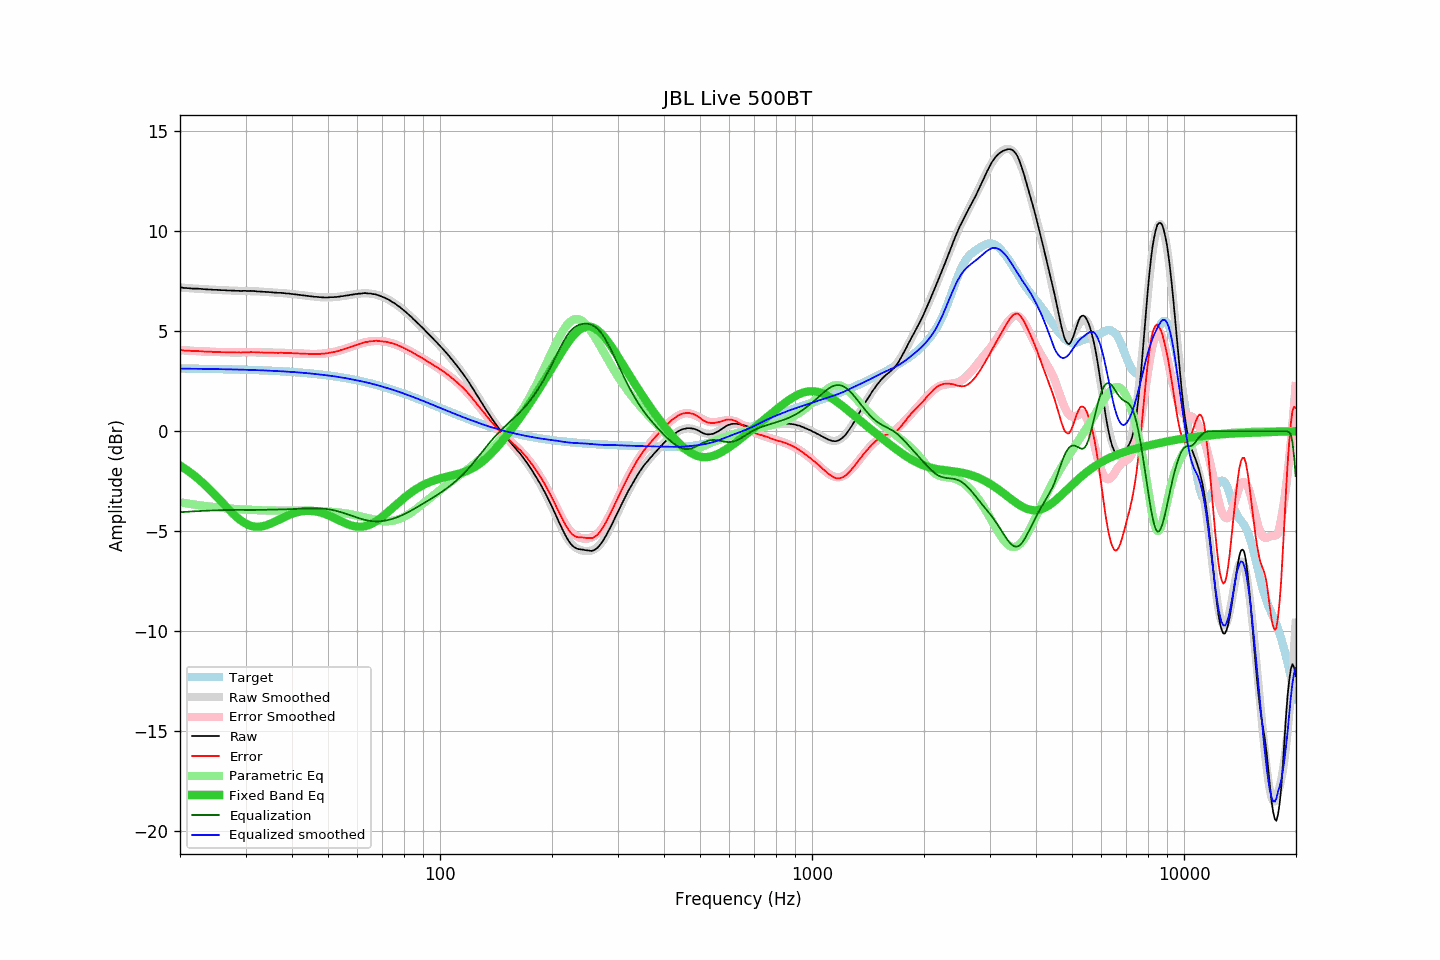

Values plotted in this chart, from the file beside it:
frequency, raw, error, smoothed, error_smoothed, equalization, parametric_eq, equalized_raw, equalized_smoothed, target
20.00, 7.20, 4.07, 7.19, 4.06, -4.06, -1.72, 3.14, 3.13, 3.13
20.20, 7.19, 4.06, 7.18, 4.05, -4.05, -1.77, 3.14, 3.13, 3.13
20.40, 7.17, 4.04, 7.17, 4.05, -4.05, -1.82, 3.12, 3.13, 3.13
20.61, 7.16, 4.03, 7.17, 4.04, -4.04, -1.88, 3.12, 3.13, 3.13
20.81, 7.16, 4.03, 7.16, 4.03, -4.03, -1.93, 3.12, 3.13, 3.13
21.02, 7.15, 4.02, 7.15, 4.03, -4.03, -1.99, 3.12, 3.13, 3.13
21.23, 7.15, 4.02, 7.15, 4.02, -4.02, -2.05, 3.12, 3.12, 3.13
21.44, 7.14, 4.01, 7.14, 4.02, -4.02, -2.11, 3.12, 3.12, 3.13
21.66, 7.13, 4.00, 7.14, 4.01, -4.01, -2.17, 3.11, 3.12, 3.12
21.87, 7.13, 4.00, 7.13, 4.01, -4.01, -2.23, 3.12, 3.12, 3.12
22.09, 7.13, 4.01, 7.13, 4.00, -4.00, -2.30, 3.12, 3.12, 3.12
22.31, 7.13, 4.01, 7.12, 4.00, -4.00, -2.36, 3.13, 3.12, 3.12
22.54, 7.12, 4.00, 7.12, 4.00, -4.00, -2.43, 3.12, 3.12, 3.12
22.76, 7.12, 4.00, 7.11, 3.99, -3.99, -2.50, 3.12, 3.12, 3.12
22.99, 7.11, 3.99, 7.11, 3.99, -3.99, -2.57, 3.12, 3.12, 3.12
23.22, 7.10, 3.98, 7.10, 3.99, -3.99, -2.65, 3.11, 3.12, 3.12
23.45, 7.10, 3.98, 7.10, 3.98, -3.98, -2.72, 3.12, 3.12, 3.12
23.69, 7.09, 3.97, 7.09, 3.98, -3.98, -2.80, 3.11, 3.11, 3.11
23.92, 7.09, 3.98, 7.09, 3.98, -3.98, -2.88, 3.11, 3.11, 3.11
24.16, 7.09, 3.98, 7.08, 3.97, -3.97, -2.96, 3.12, 3.11, 3.11
24.40, 7.08, 3.97, 7.08, 3.97, -3.97, -3.04, 3.11, 3.11, 3.11
24.65, 7.07, 3.96, 7.07, 3.97, -3.97, -3.13, 3.10, 3.11, 3.11
24.89, 7.07, 3.96, 7.07, 3.96, -3.96, -3.21, 3.11, 3.11, 3.11
25.14, 7.07, 3.96, 7.06, 3.96, -3.96, -3.29, 3.11, 3.10, 3.11
25.39, 7.06, 3.95, 7.06, 3.96, -3.96, -3.38, 3.10, 3.10, 3.10
25.65, 7.06, 3.96, 7.06, 3.95, -3.95, -3.47, 3.10, 3.10, 3.10
25.91, 7.05, 3.95, 7.05, 3.95, -3.95, -3.55, 3.10, 3.10, 3.10
26.16, 7.05, 3.95, 7.05, 3.95, -3.95, -3.64, 3.10, 3.10, 3.10
26.43, 7.05, 3.95, 7.04, 3.95, -3.95, -3.72, 3.10, 3.10, 3.10
26.69, 7.04, 3.94, 7.04, 3.94, -3.94, -3.81, 3.09, 3.10, 3.10
26.96, 7.04, 3.94, 7.04, 3.94, -3.94, -3.89, 3.09, 3.09, 3.09
27.23, 7.04, 3.95, 7.03, 3.94, -3.94, -3.97, 3.10, 3.09, 3.09
27.50, 7.03, 3.94, 7.03, 3.94, -3.94, -4.05, 3.09, 3.09, 3.09
27.77, 7.03, 3.94, 7.03, 3.94, -3.94, -4.13, 3.09, 3.09, 3.09
28.05, 7.03, 3.94, 7.02, 3.94, -3.94, -4.21, 3.09, 3.08, 3.09
28.33, 7.02, 3.93, 7.02, 3.94, -3.94, -4.28, 3.08, 3.08, 3.08
28.62, 7.02, 3.94, 7.02, 3.94, -3.94, -4.35, 3.08, 3.08, 3.08
28.90, 7.02, 3.94, 7.02, 3.94, -3.94, -4.42, 3.08, 3.08, 3.08
29.19, 7.01, 3.93, 7.02, 3.94, -3.94, -4.48, 3.07, 3.08, 3.08
29.48, 7.02, 3.94, 7.02, 3.94, -3.94, -4.53, 3.08, 3.07, 3.08
29.78, 7.02, 3.94, 7.02, 3.94, -3.94, -4.58, 3.07, 3.07, 3.07
30.08, 7.02, 3.95, 7.01, 3.94, -3.94, -4.63, 3.07, 3.07, 3.07
30.38, 7.01, 3.94, 7.01, 3.94, -3.94, -4.67, 3.06, 3.07, 3.07
30.68, 7.01, 3.94, 7.01, 3.94, -3.94, -4.70, 3.06, 3.06, 3.07
30.99, 7.02, 3.95, 7.01, 3.95, -3.95, -4.73, 3.07, 3.06, 3.06
31.30, 7.01, 3.95, 7.00, 3.94, -3.94, -4.75, 3.06, 3.06, 3.06
31.61, 7.01, 3.95, 7.00, 3.94, -3.94, -4.77, 3.06, 3.06, 3.06
31.93, 7.00, 3.94, 7.00, 3.94, -3.94, -4.78, 3.05, 3.05, 3.05
32.24, 6.99, 3.94, 6.99, 3.94, -3.94, -4.78, 3.05, 3.05, 3.05
32.57, 6.99, 3.94, 6.99, 3.94, -3.94, -4.78, 3.05, 3.05, 3.05
32.89, 6.98, 3.93, 6.98, 3.94, -3.94, -4.77, 3.04, 3.04, 3.05
33.22, 6.98, 3.94, 6.98, 3.94, -3.94, -4.76, 3.04, 3.04, 3.04
33.55, 6.97, 3.93, 6.97, 3.93, -3.93, -4.75, 3.03, 3.04, 3.04
33.89, 6.97, 3.93, 6.97, 3.93, -3.93, -4.72, 3.04, 3.03, 3.04
34.23, 6.96, 3.93, 6.96, 3.93, -3.93, -4.70, 3.03, 3.03, 3.03
34.57, 6.96, 3.93, 6.95, 3.93, -3.93, -4.67, 3.03, 3.03, 3.03
34.92, 6.95, 3.92, 6.95, 3.93, -3.93, -4.64, 3.02, 3.02, 3.02
35.27, 6.95, 3.93, 6.94, 3.92, -3.92, -4.60, 3.02, 3.02, 3.02
35.62, 6.94, 3.92, 6.94, 3.92, -3.92, -4.57, 3.01, 3.02, 3.02
35.97, 6.93, 3.92, 6.93, 3.92, -3.92, -4.53, 3.01, 3.01, 3.01
... 635 more rows
